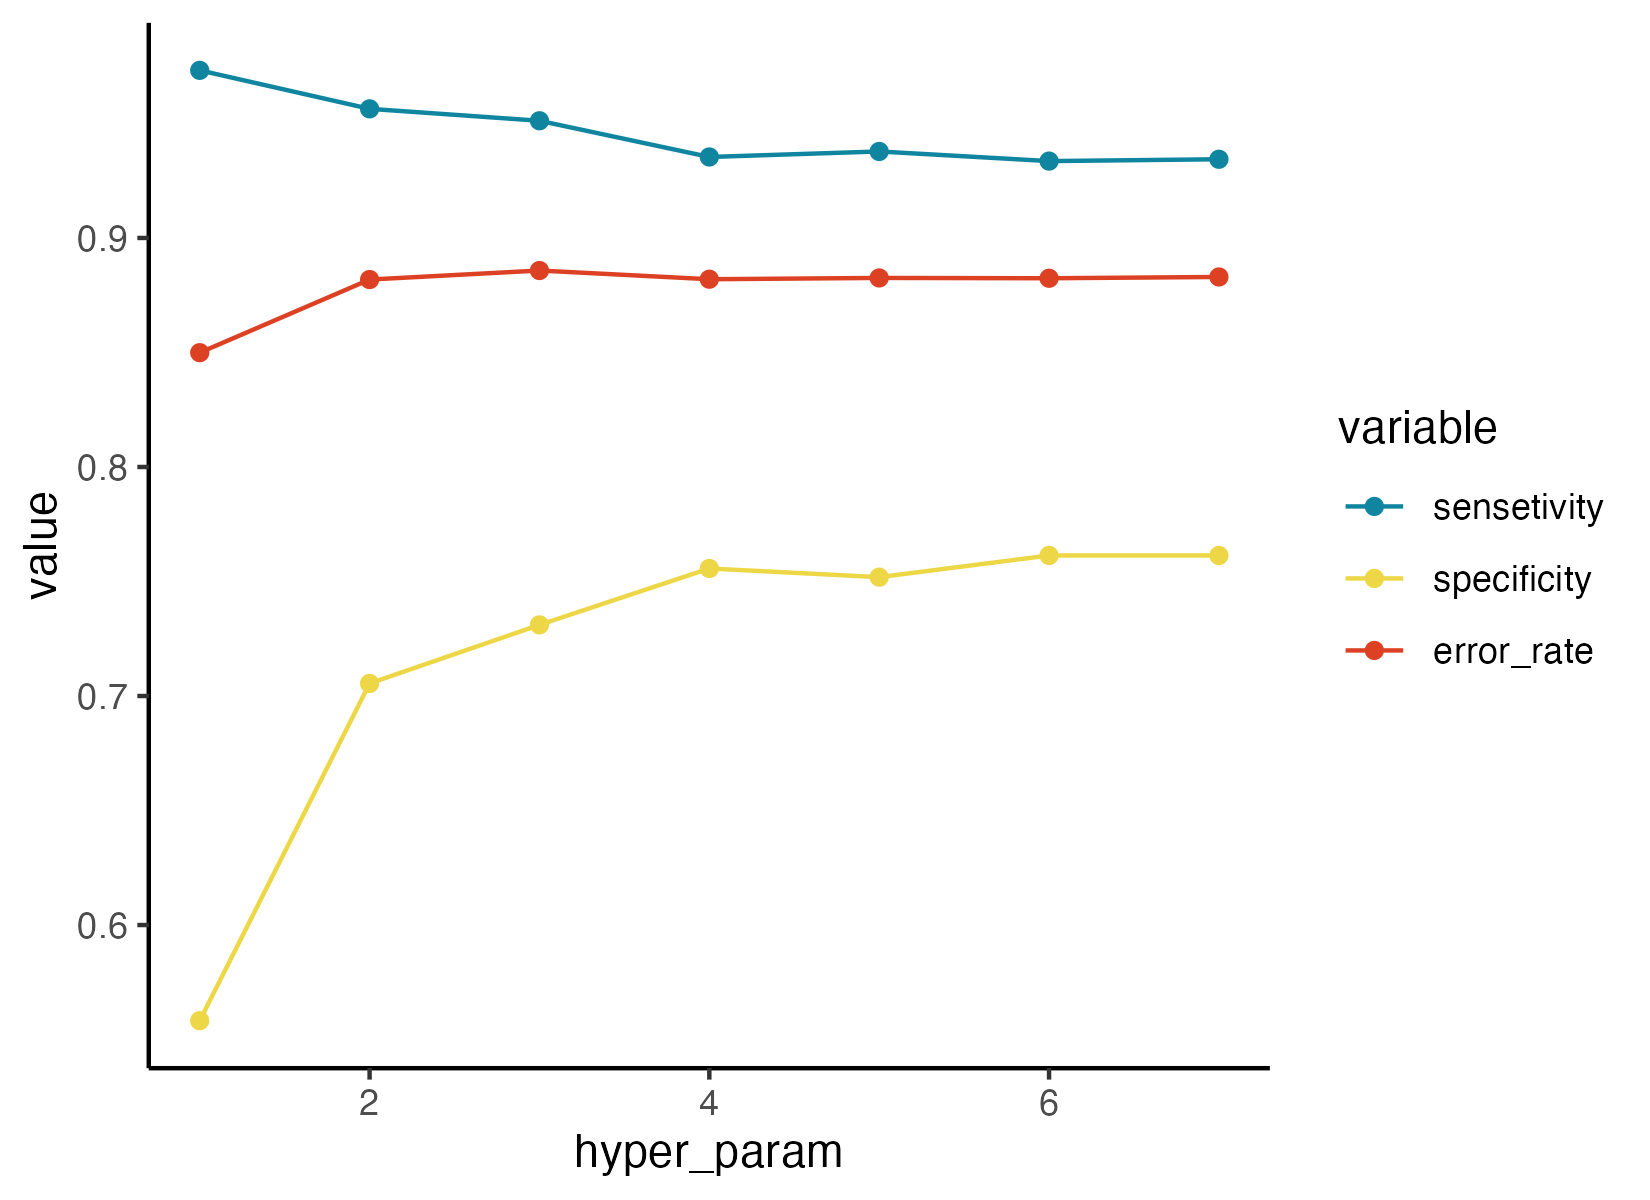

The table this chart was drawn from, first rows:
, hyper_param, sensetivity, specificity, error_rate
1, 1, 0.9732, 0.5582, 0.8499
2, 2, 0.9564, 0.7055, 0.8818
3, 3, 0.9512, 0.7311, 0.8858
4, 4, 0.9354, 0.7557, 0.882
5, 5, 0.9378, 0.7519, 0.8825
6, 6, 0.9336, 0.7614, 0.8824
7, 7, 0.9344, 0.7614, 0.883
